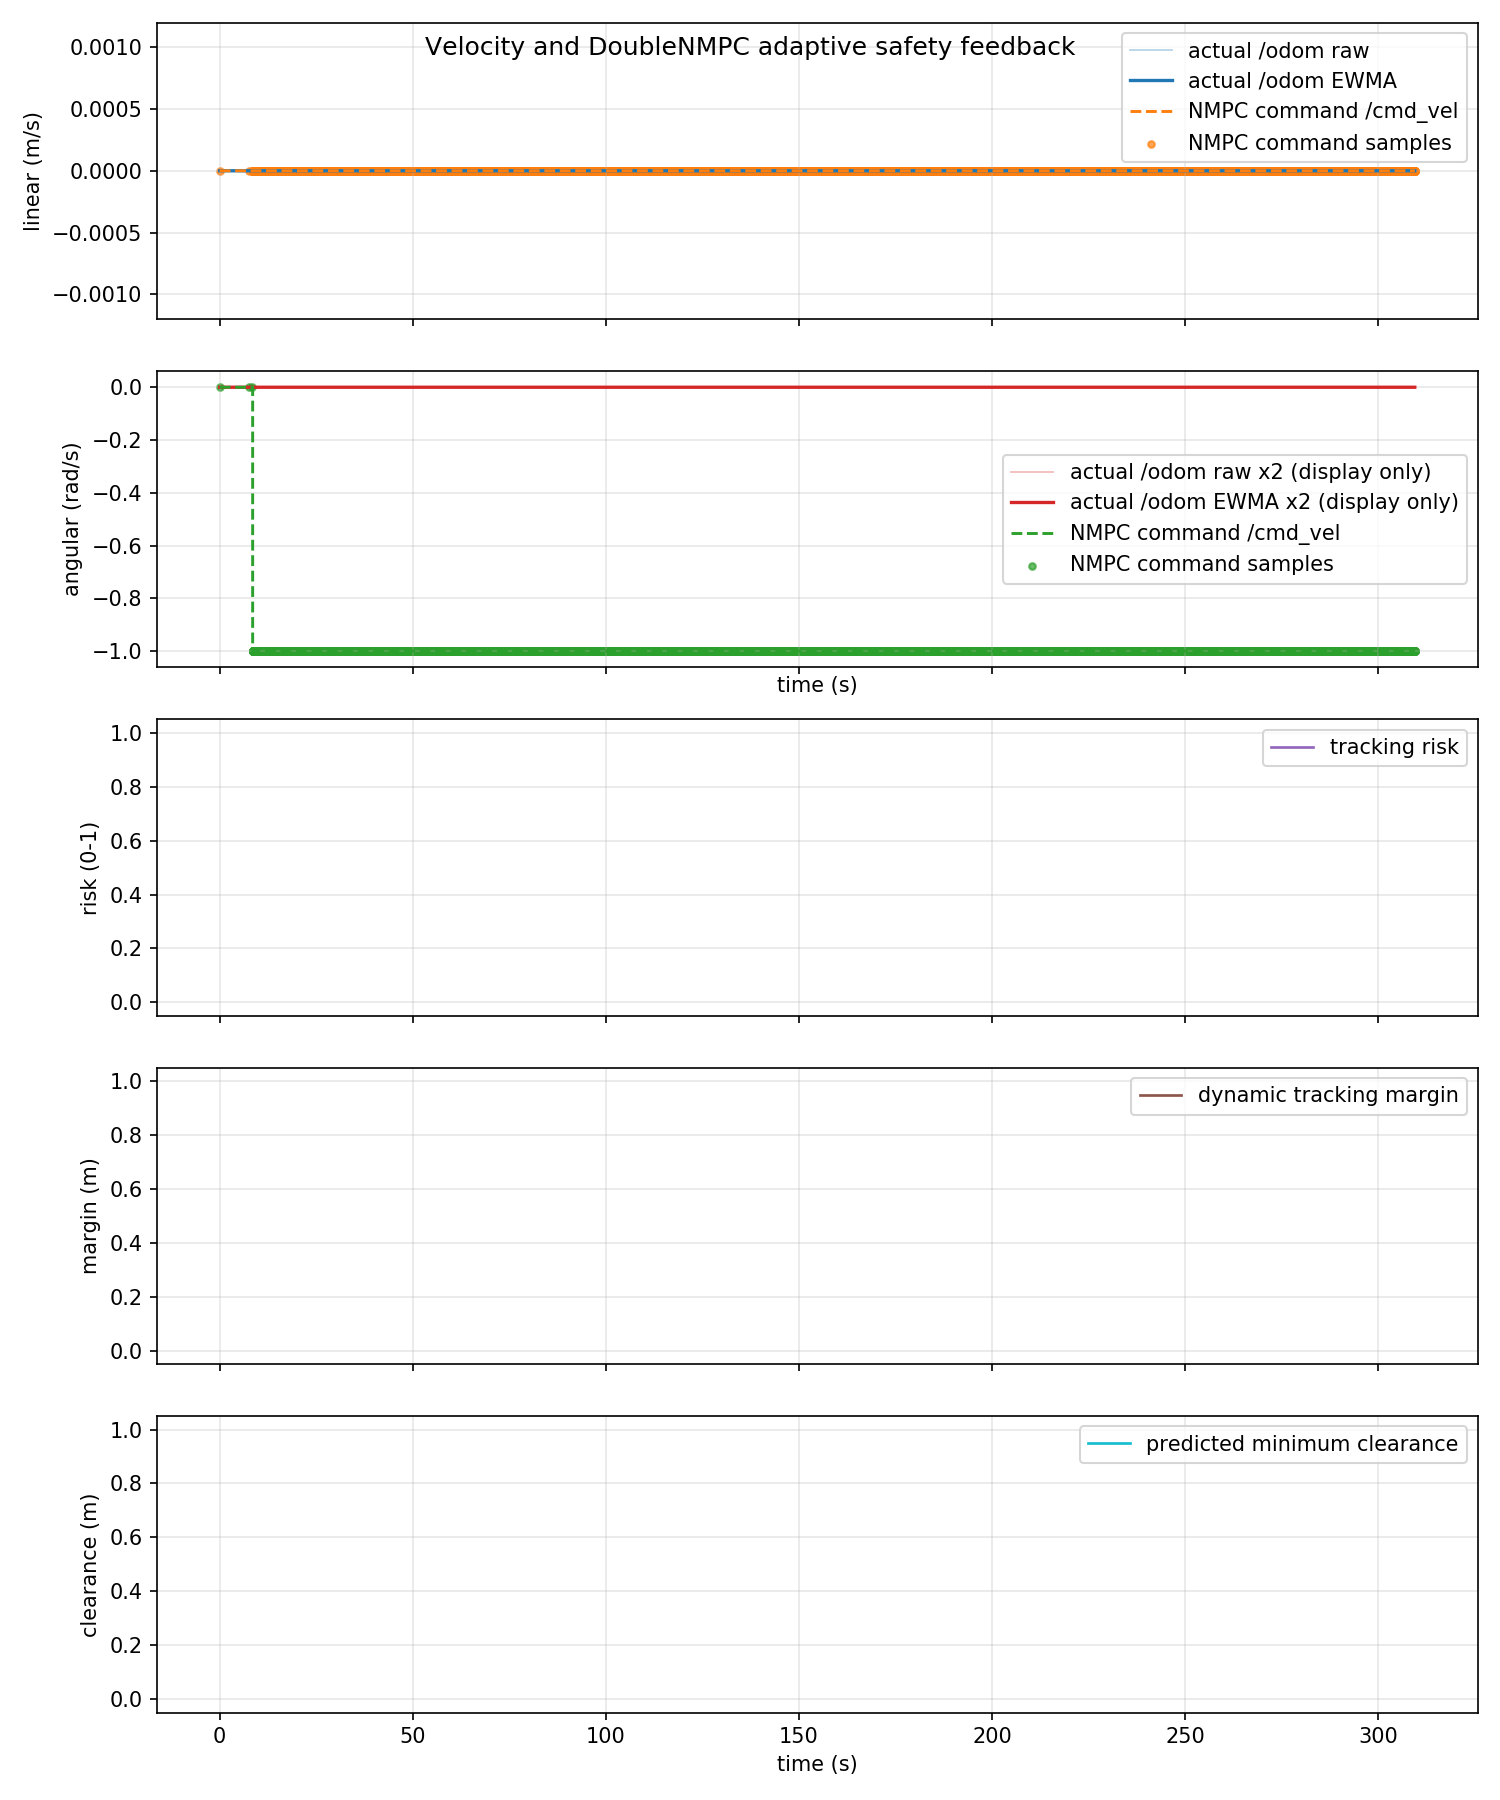

Source data for this figure (header and first rows):
time_s, actual_linear_mps, actual_angular_radps, command_linear_mps, command_angular_radps, command_linear_abs_mps, command_angular_abs_radps, tracking_risk, dynamic_safe_margin_m, predicted_min_clearance_m
0.0, 0.0, 0.0, 0.0, 0.0, 0.0, 0.0, nan, nan, nan
0.09995, 0.0, 0.0, 0.0, 0.0, 0.0, 0.0, nan, nan, nan
0.1999, 0.0, 0.0, 0.0, 0.0, 0.0, 0.0, nan, nan, nan
0.2999, 0.0, 0.0, 0.0, 0.0, 0.0, 0.0, nan, nan, nan
0.3999, 0.0, 0.0, 0.0, 0.0, 0.0, 0.0, nan, nan, nan
0.5003, 0.0, 0.0, 0.0, 0.0, 0.0, 0.0, nan, nan, nan
0.6, 0.0, 0.0, 0.0, 0.0, 0.0, 0.0, nan, nan, nan
0.7, 0.0, 0.0, 0.0, 0.0, 0.0, 0.0, nan, nan, nan
0.7999, 0.0, 0.0, 0.0, 0.0, 0.0, 0.0, nan, nan, nan
0.9, 0.0, 0.0, 0.0, 0.0, 0.0, 0.0, nan, nan, nan
0.9999, 0.0, 0.0, 0.0, 0.0, 0.0, 0.0, nan, nan, nan
1.1, 0.0, 0.0, 0.0, 0.0, 0.0, 0.0, nan, nan, nan
1.2, 0.0, 0.0, 0.0, 0.0, 0.0, 0.0, nan, nan, nan
1.3, 0.0, 0.0, 0.0, 0.0, 0.0, 0.0, nan, nan, nan
1.4, 0.0, 0.0, 0.0, 0.0, 0.0, 0.0, nan, nan, nan
1.501, 0.0, 0.0, 0.0, 0.0, 0.0, 0.0, nan, nan, nan
1.6, 0.0, 0.0, 0.0, 0.0, 0.0, 0.0, nan, nan, nan
1.7, 0.0, 0.0, 0.0, 0.0, 0.0, 0.0, nan, nan, nan
1.8, 0.0, 0.0, 0.0, 0.0, 0.0, 0.0, nan, nan, nan
1.9, 0.0, 0.0, 0.0, 0.0, 0.0, 0.0, nan, nan, nan
2, 0.0, 0.0, 0.0, 0.0, 0.0, 0.0, nan, nan, nan
2.1, 0.0, 0.0, 0.0, 0.0, 0.0, 0.0, nan, nan, nan
2.2, 0.0, 0.0, 0.0, 0.0, 0.0, 0.0, nan, nan, nan
2.3, 0.0, 0.0, 0.0, 0.0, 0.0, 0.0, nan, nan, nan
2.4, 0.0, 0.0, 0.0, 0.0, 0.0, 0.0, nan, nan, nan
2.5, 0.0, 0.0, 0.0, 0.0, 0.0, 0.0, nan, nan, nan
2.6, 0.0, 0.0, 0.0, 0.0, 0.0, 0.0, nan, nan, nan
2.7, 0.0, 0.0, 0.0, 0.0, 0.0, 0.0, nan, nan, nan
2.8, 0.0, 0.0, 0.0, 0.0, 0.0, 0.0, nan, nan, nan
2.9, 0.0, 0.0, 0.0, 0.0, 0.0, 0.0, nan, nan, nan
3, 0.0, 0.0, 0.0, 0.0, 0.0, 0.0, nan, nan, nan
3.1, 0.0, 0.0, 0.0, 0.0, 0.0, 0.0, nan, nan, nan
3.2, 0.0, 0.0, 0.0, 0.0, 0.0, 0.0, nan, nan, nan
3.3, 0.0, 0.0, 0.0, 0.0, 0.0, 0.0, nan, nan, nan
3.4, 0.0, 0.0, 0.0, 0.0, 0.0, 0.0, nan, nan, nan
3.5, 0.0, 0.0, 0.0, 0.0, 0.0, 0.0, nan, nan, nan
3.6, 0.0, 0.0, 0.0, 0.0, 0.0, 0.0, nan, nan, nan
3.7, 0.0, 0.0, 0.0, 0.0, 0.0, 0.0, nan, nan, nan
3.8, 0.0, 0.0, 0.0, 0.0, 0.0, 0.0, nan, nan, nan
3.9, 0.0, 0.0, 0.0, 0.0, 0.0, 0.0, nan, nan, nan
4, 0.0, 0.0, 0.0, 0.0, 0.0, 0.0, nan, nan, nan
4.1, 0.0, 0.0, 0.0, 0.0, 0.0, 0.0, nan, nan, nan
4.2, 0.0, 0.0, 0.0, 0.0, 0.0, 0.0, nan, nan, nan
4.3, 0.0, 0.0, 0.0, 0.0, 0.0, 0.0, nan, nan, nan
4.4, 0.0, 0.0, 0.0, 0.0, 0.0, 0.0, nan, nan, nan
4.5, 0.0, 0.0, 0.0, 0.0, 0.0, 0.0, nan, nan, nan
4.6, 0.0, 0.0, 0.0, 0.0, 0.0, 0.0, nan, nan, nan
4.7, 0.0, 0.0, 0.0, 0.0, 0.0, 0.0, nan, nan, nan
4.8, 0.0, 0.0, 0.0, 0.0, 0.0, 0.0, nan, nan, nan
4.9, 0.0, 0.0, 0.0, 0.0, 0.0, 0.0, nan, nan, nan
5, 0.0, 0.0, 0.0, 0.0, 0.0, 0.0, nan, nan, nan
5.1, 0.0, 0.0, 0.0, 0.0, 0.0, 0.0, nan, nan, nan
5.2, 0.0, 0.0, 0.0, 0.0, 0.0, 0.0, nan, nan, nan
5.3, 0.0, 0.0, 0.0, 0.0, 0.0, 0.0, nan, nan, nan
5.4, 0.0, 0.0, 0.0, 0.0, 0.0, 0.0, nan, nan, nan
5.5, 0.0, 0.0, 0.0, 0.0, 0.0, 0.0, nan, nan, nan
5.6, 0.0, 0.0, 0.0, 0.0, 0.0, 0.0, nan, nan, nan
5.7, 0.0, 0.0, 0.0, 0.0, 0.0, 0.0, nan, nan, nan
5.8, 0.0, 0.0, 0.0, 0.0, 0.0, 0.0, nan, nan, nan
5.9, 0.0, 0.0, 0.0, 0.0, 0.0, 0.0, nan, nan, nan
... 3,036 more rows
